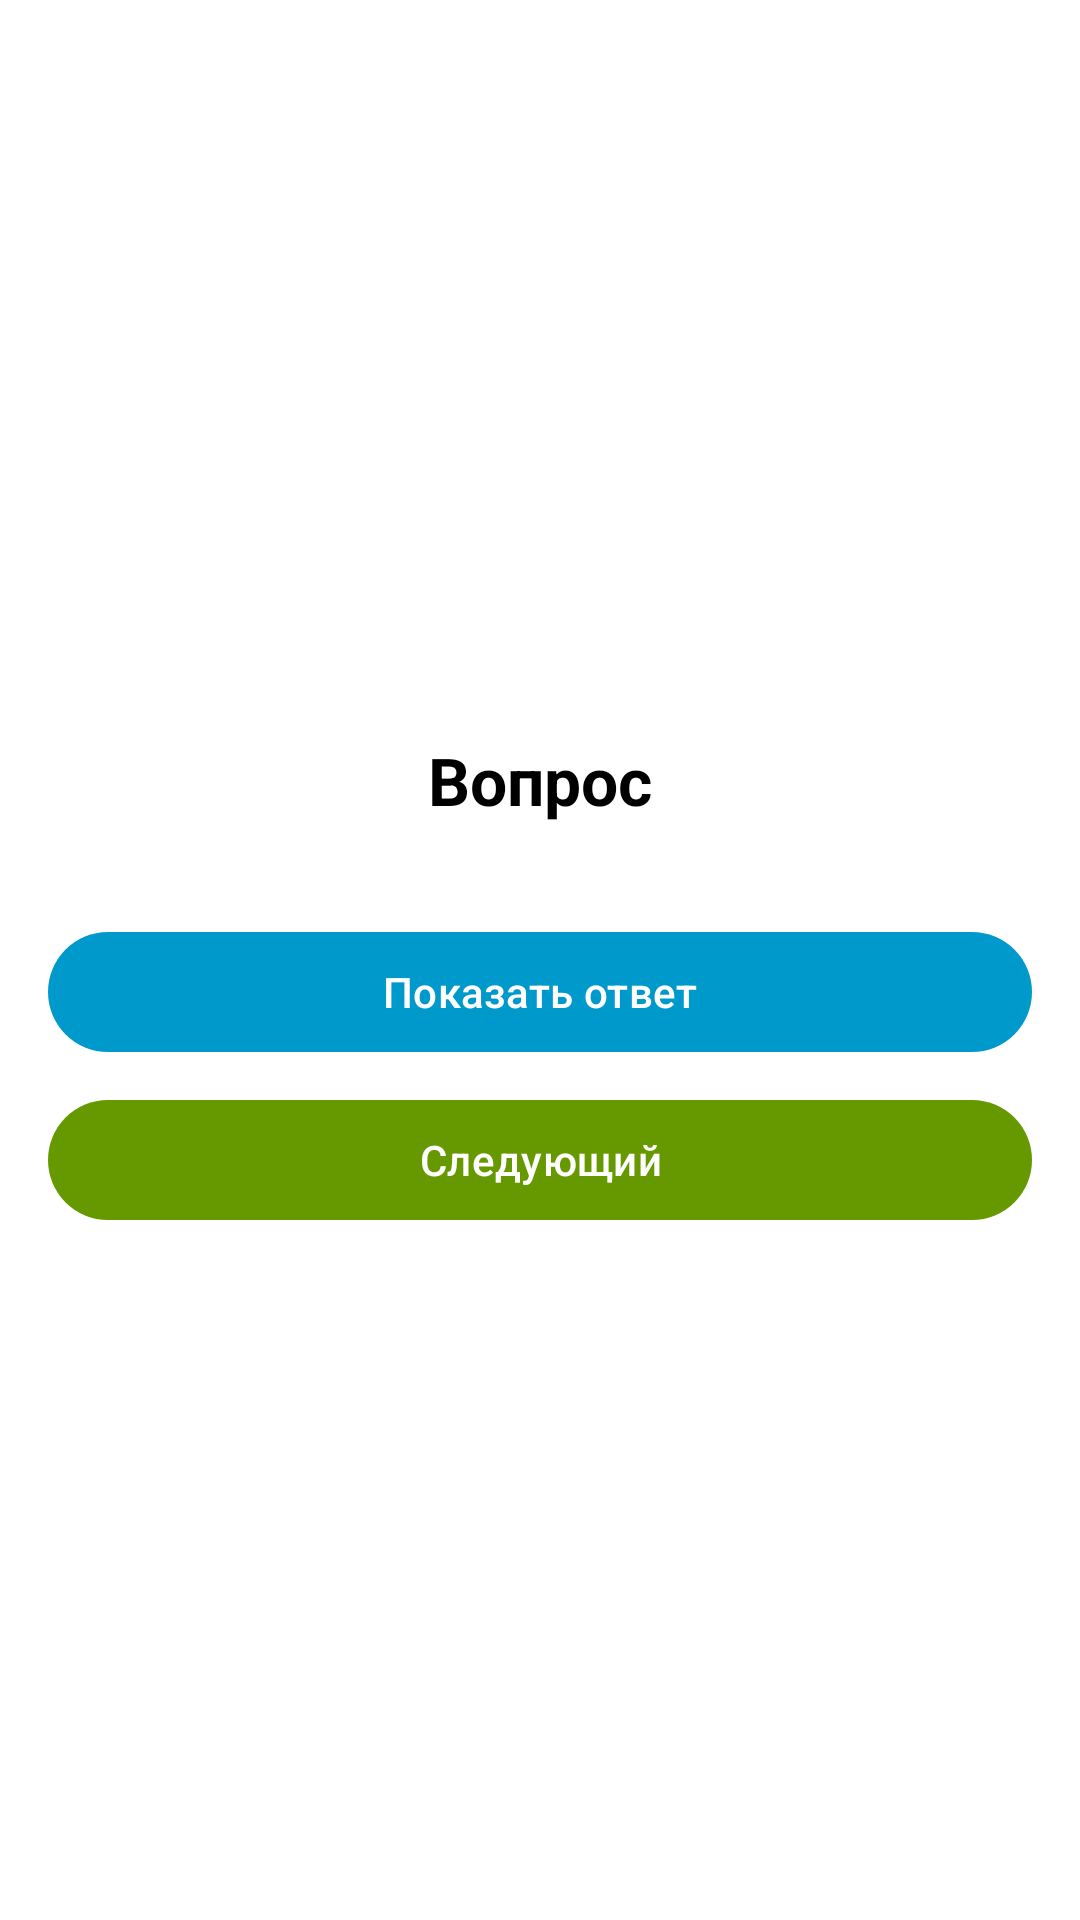

The Android layout XML behind this screen, and the referenced resources:
<!-- AndroidManifest.xml: application theme Theme.StudyCardsApp -->
<!-- res/layout/activity_study_cards.xml -->
<LinearLayout xmlns:android="http://schemas.android.com/apk/res/android"
    xmlns:app="http://schemas.android.com/apk/res-auto"
    android:layout_width="match_parent"
    android:layout_height="match_parent"
    android:orientation="vertical"
    android:gravity="center"
    android:padding="16dp"
    android:background="@android:color/background_light">

    <TextView
        android:id="@+id/textViewQuestion"
        android:layout_width="match_parent"
        android:layout_height="wrap_content"
        android:text="Вопрос"
        android:textSize="22sp"
        android:padding="16dp"
        android:gravity="center"
        android:textStyle="bold"
        android:textColor="@android:color/black" />

    <com.google.android.material.button.MaterialButton
        android:id="@+id/buttonFlip"
        android:layout_width="match_parent"
        android:layout_height="wrap_content"
        android:text="@string/show_answer"
        android:layout_marginTop="16dp"
        app:backgroundTint="@android:color/holo_blue_dark" />

    <com.google.android.material.button.MaterialButton
        android:id="@+id/buttonNext"
        android:layout_width="match_parent"
        android:layout_height="wrap_content"
        android:text="@string/next"
        android:layout_marginTop="8dp"
        app:backgroundTint="@android:color/holo_green_dark" />

</LinearLayout>
<!-- resources referenced by this layout -->
<resources>
  <string name="next">Следующий</string>
  <string name="show_answer">Показать ответ</string>
  <style name="Theme.StudyCardsApp" parent="Base.Theme.StudyCardsApp" />
  <style name="Base.Theme.StudyCardsApp" parent="Theme.Material3.DayNight.NoActionBar">
          
          
      </style>
</resources>
